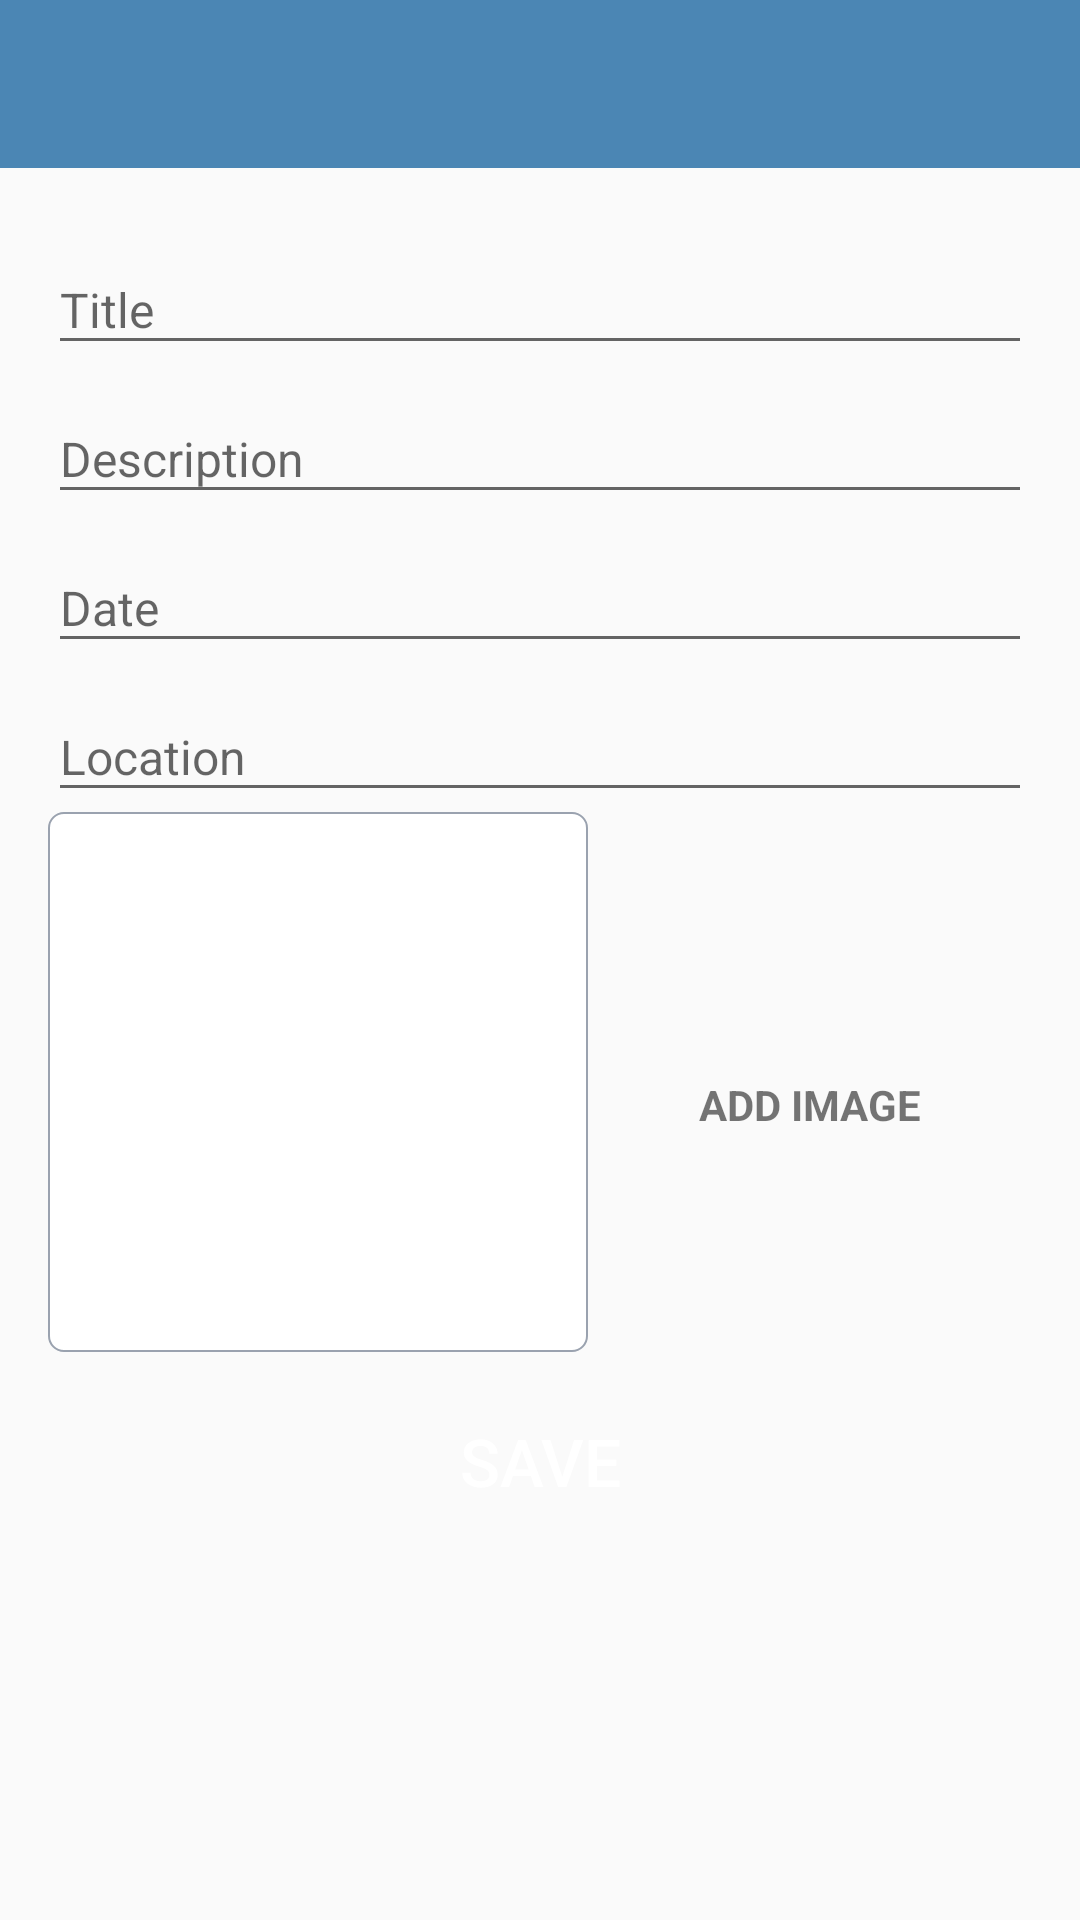

The Android layout XML behind this screen, and the referenced resources:
<!-- AndroidManifest.xml: activity theme CustomNoActionBarTheme -->
<!-- res/layout/activity_add_happy_place.xml -->
<?xml version="1.0" encoding="utf-8"?>
<androidx.constraintlayout.widget.ConstraintLayout xmlns:android="http://schemas.android.com/apk/res/android"
    xmlns:app="http://schemas.android.com/apk/res-auto"
    xmlns:tools="http://schemas.android.com/tools"
    android:layout_width="match_parent"
    android:layout_height="match_parent"
    tools:context=".AddHappyPlaceActivity">

    <androidx.appcompat.widget.Toolbar
        android:id="@+id/toolbarAddPlace"
        android:background="@color/colorPrimary"
        android:theme="@style/CustomToolbarStyle"
        android:layout_width="match_parent"
        android:layout_height="?attr/actionBarSize"
        app:layout_constraintEnd_toEndOf="parent"
        app:layout_constraintStart_toStartOf="parent"
        app:layout_constraintTop_toTopOf="parent"
        />
    <ScrollView
        android:id="@+id/svMain"
        android:layout_width="match_parent"
        android:layout_height="0dp"
        android:fillViewport="true"
        app:layout_constraintBottom_toBottomOf="parent"
        app:layout_constraintEnd_toEndOf="parent"
        app:layout_constraintStart_toStartOf="parent"
        app:layout_constraintTop_toBottomOf="@+id/toolbarAddPlace"
        >
        <androidx.constraintlayout.widget.ConstraintLayout
            android:layout_width="match_parent"
            android:layout_height="wrap_content"
            android:padding="@dimen/main_contant_padding">

            <com.google.android.material.textfield.TextInputLayout
                android:id="@+id/tilTitle"
                android:layout_width="match_parent"
                android:layout_height="wrap_content"
                app:layout_constraintEnd_toEndOf="parent"
                app:layout_constraintStart_toStartOf="parent"
                app:layout_constraintTop_toTopOf="parent"
                >
                <androidx.appcompat.widget.AppCompatEditText
                    android:id="@+id/etTitle"
                    android:layout_width="match_parent"
                    android:layout_height="wrap_content"
                    android:hint="@string/edit_text_hint_title"
                    android:inputType="textCapWords"
                    android:textColor="@color/primary_text_color"
                    android:textColorHint="@color/secondary_text_color"
                    android:textSize="@dimen/edit_text_text_size"/>
            </com.google.android.material.textfield.TextInputLayout>

            <com.google.android.material.textfield.TextInputLayout
                android:id="@+id/tilDescription"
                android:layout_width="match_parent"
                android:layout_height="wrap_content"
                app:layout_constraintTop_toBottomOf="@+id/tilTitle"
                >
                <androidx.appcompat.widget.AppCompatEditText
                    android:id="@+id/etDescription"
                    android:layout_width="match_parent"
                    android:layout_height="wrap_content"
                    android:hint="@string/edit_text_hint_description"
                    android:inputType="textCapWords"
                    android:textColor="@color/primary_text_color"
                    android:textColorHint="@color/secondary_text_color"
                    android:textSize="@dimen/edit_text_text_size"/>
            </com.google.android.material.textfield.TextInputLayout>

            <com.google.android.material.textfield.TextInputLayout
                android:id="@+id/tilDate"
                android:layout_width="match_parent"
                android:layout_height="wrap_content"
                app:layout_constraintTop_toBottomOf="@+id/tilDescription"
                >
                <androidx.appcompat.widget.AppCompatEditText
                    android:id="@+id/etDate"
                    android:layout_width="match_parent"
                    android:layout_height="wrap_content"
                    android:focusable="false"
                    android:focusableInTouchMode="false"
                    android:hint="@string/edit_text_hint_date"
                    android:inputType="textCapWords"
                    android:textColor="@color/primary_text_color"
                    android:textColorHint="@color/secondary_text_color"
                    android:textSize="@dimen/edit_text_text_size"/>
            </com.google.android.material.textfield.TextInputLayout>


            <com.google.android.material.textfield.TextInputLayout
                android:id="@+id/tilLocation"
                android:layout_width="match_parent"
                android:layout_height="wrap_content"
                app:layout_constraintTop_toBottomOf="@+id/tilDate"
                >
                <androidx.appcompat.widget.AppCompatEditText
                    android:id="@+id/etLocation"
                    android:layout_width="match_parent"
                    android:layout_height="wrap_content"
                    android:hint="@string/edit_text_hint_location"
                    android:inputType="textCapWords"
                    android:textColor="@color/primary_text_color"
                    android:textColorHint="@color/secondary_text_color"
                    android:textSize="@dimen/edit_text_text_size"/>
            </com.google.android.material.textfield.TextInputLayout>

            <androidx.appcompat.widget.AppCompatImageView
                android:id="@+id/ivPlaceImage"
                android:layout_width="@dimen/add_screen_placeholder_width"
                android:layout_height="@dimen/add_screen_placeholder_height"
                android:background="@drawable/shape_image_view"
                android:padding="@dimen/add_screen_placeholder_padding"
                android:scaleType="centerCrop"
                android:src="@drawable/placeholder_image"
                app:layout_constraintTop_toBottomOf="@id/tilLocation"
                            app:layout_constraintEnd_toEndOf="parent"
                            app:layout_constraintHorizontal_bias="0.0"
                            app:layout_constraintStart_toStartOf="parent"
                />

            <TextView
                android:id="@+id/tvAddImage"
                android:layout_width="wrap_content"
                android:layout_height="wrap_content"
                android:background="?attr/selectableItemBackground"
                android:gravity="center"
                android:padding="@dimen/add_screen_text_add_image_padding_top"
                android:text="@string/add_image"
                android:textStyle="bold"
                app:layout_constraintBottom_toTopOf="@+id/btnSave"
                app:layout_constraintStart_toEndOf="@+id/ivPlaceImage"
                app:layout_constraintTop_toBottomOf="@+id/tilLocation"
                app:layout_constraintEnd_toEndOf="parent" />

            <Button
                android:id="@+id/btnSave"
                android:layout_width="match_parent"
                android:layout_height="wrap_content"
                android:gravity="center"
                android:layout_marginTop="@dimen/add_screen_save_btn_margin_top"
                android:background="@drawable/shape_button_rounded"
                android:layout_gravity = "center"
                android:paddingTop="@dimen/add_screen_btn_save_padding_top"
                android:paddingBottom="@dimen/add_screen_btn_save_padding_bottom"
                android:text="@string/btn_save_text"
                android:textColor="@color/white"
                android:textSize="@dimen/btn_text_size"
                app:layout_constraintEnd_toEndOf="parent"
                app:layout_constraintStart_toStartOf="parent"
                app:layout_constraintTop_toBottomOf="@+id/ivPlaceImage"
                />

        </androidx.constraintlayout.widget.ConstraintLayout>
    </ScrollView>
</androidx.constraintlayout.widget.ConstraintLayout>
<!-- resources referenced by this layout -->
<resources>
  <color name="colorPrimary">#4b86b4</color>
  <color name="primary_text_color">#212121</color>
  <color name="secondary_text_color">#9AA2AF</color>
  <color name="white">#FFFFFFFF</color>
  <dimen name="add_screen_btn_save_padding_bottom">10dp</dimen>
  <dimen name="add_screen_btn_save_padding_top">5dp</dimen>
  <dimen name="add_screen_placeholder_height">180dp</dimen>
  <dimen name="add_screen_placeholder_padding">5dp</dimen>
  <dimen name="add_screen_placeholder_width">180dp</dimen>
  <dimen name="add_screen_save_btn_margin_top">15dp</dimen>
  <dimen name="add_screen_text_add_image_padding_top">15dp</dimen>
  <dimen name="btn_text_size">22sp</dimen>
  <dimen name="edit_text_text_size">16sp</dimen>
  <dimen name="main_contant_padding">16dp</dimen>
  <!-- drawable shape_image_view (drawable) -->
  <?xml version="1.0" encoding="utf-8"?>
  <shape xmlns:android="http://schemas.android.com/apk/res/android"
      android:shape="rectangle">
      <stroke android:width="@dimen/image_border_stroke_size"
          android:color="@color/secondary_text_color"
          />
      <solid android:color="@color/white"/>
      <corners android:radius="@dimen/add_place_image_shape_radius"/>
  </shape>
  <string name="add_image">ADD IMAGE</string>
  <string name="btn_save_text">Save</string>
  <string name="edit_text_hint_date">Date</string>
  <string name="edit_text_hint_description">Description</string>
  <string name="edit_text_hint_location">Location</string>
  <string name="edit_text_hint_title">Title</string>
  <style name="CustomToolbarStyle">
          <item name="android:textColorPrimary">@color/white</item>
          <item name="android:colorControlNormal">@color/white</item>
      </style>
  <style name="CustomNoActionBarTheme" parent="@style/Theme.AppCompat.Light.NoActionBar">
          <item name="android:statusBarColor">@color/colorPrimaryDark</item>
      </style>
  <dimen name="image_border_stroke_size">0.5dp</dimen>
  <dimen name="add_place_image_shape_radius">5dp</dimen>
  <color name="colorPrimaryDark">#2a4d69</color>
</resources>
